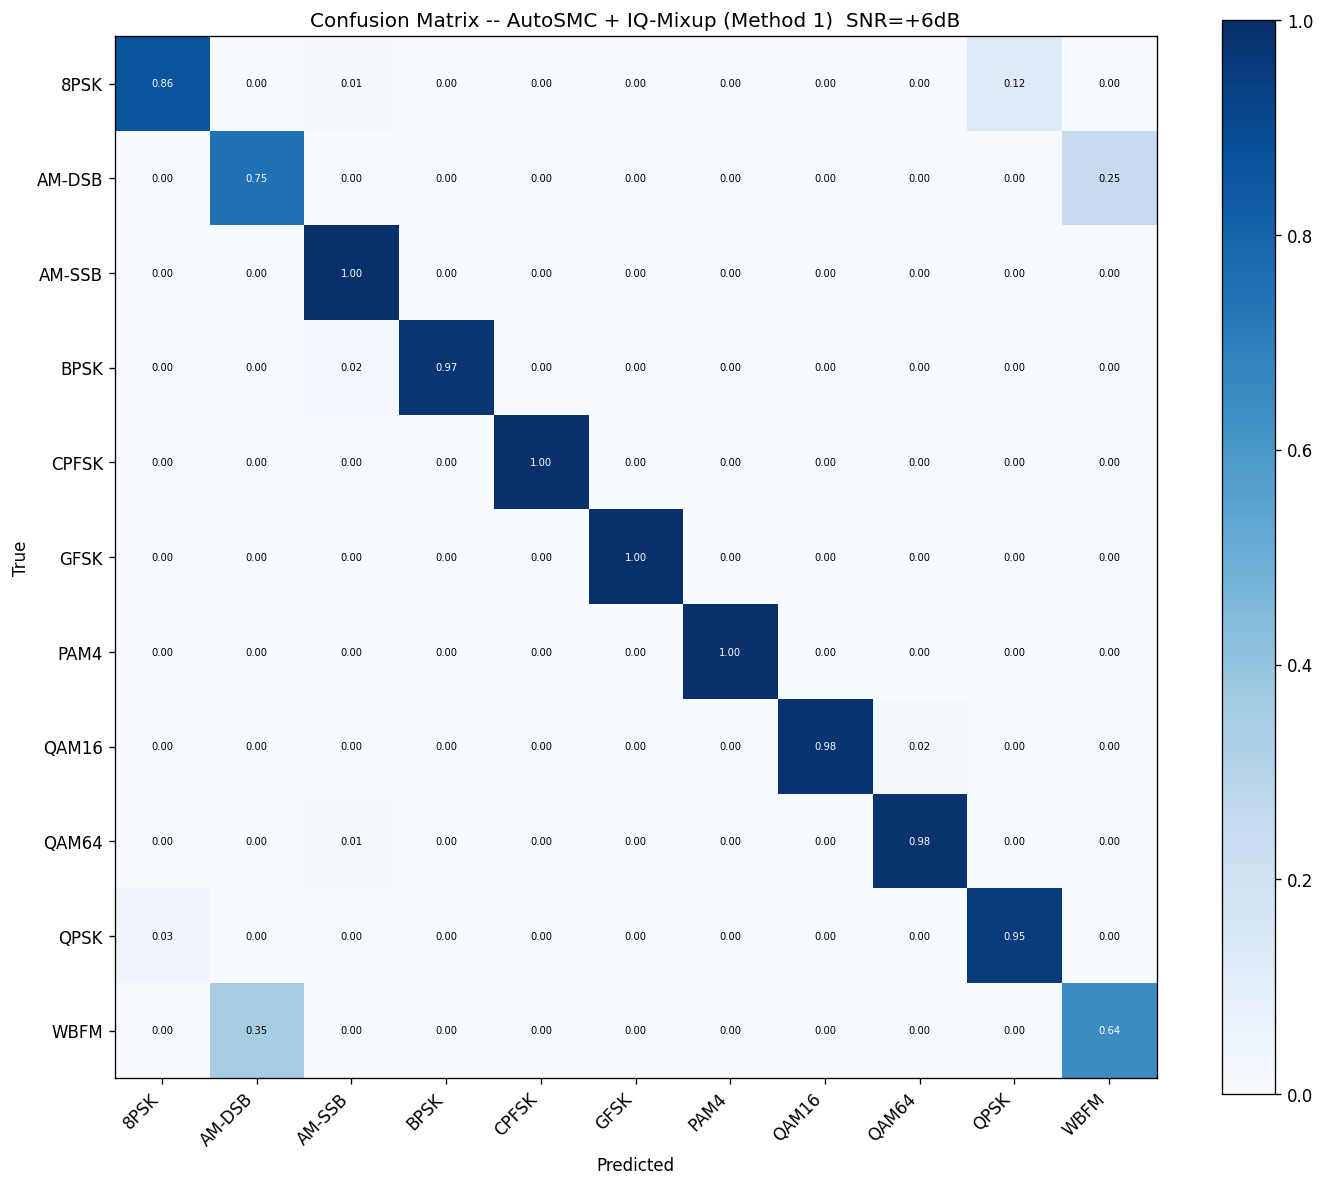

Data behind this chart, as committed beside it:
true_pred, 8PSK, AM-DSB, AM-SSB, BPSK, CPFSK, GFSK, PAM4, QAM16, QAM64, QPSK, WBFM
8PSK, 172, 0, 2, 0, 0, 1, 0, 0, 0, 25, 0
AM-DSB, 0, 150, 0, 0, 0, 0, 0, 0, 0, 0, 50
AM-SSB, 0, 0, 200, 0, 0, 0, 0, 0, 0, 0, 0
BPSK, 0, 0, 5, 195, 0, 0, 0, 0, 0, 0, 0
CPFSK, 0, 0, 0, 0, 200, 0, 0, 0, 0, 0, 0
GFSK, 0, 0, 0, 0, 0, 200, 0, 0, 0, 0, 0
PAM4, 0, 0, 0, 0, 0, 0, 200, 0, 0, 0, 0
QAM16, 0, 0, 0, 0, 0, 0, 0, 196, 4, 0, 0
QAM64, 0, 0, 2, 0, 0, 0, 0, 1, 197, 0, 0
QPSK, 7, 0, 1, 0, 0, 0, 1, 0, 0, 191, 0
WBFM, 0, 70, 0, 0, 0, 1, 0, 0, 0, 0, 129
